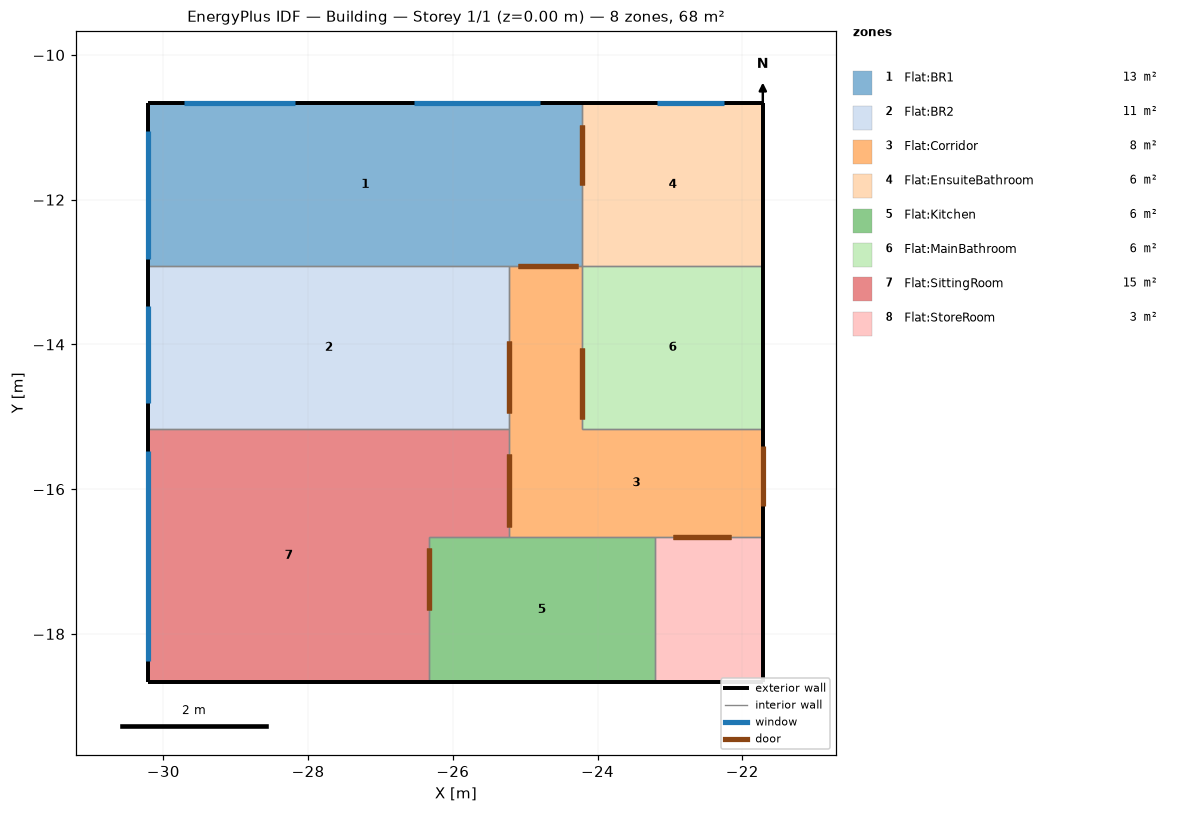
=== STOREY PLAN SPEC (per zone: floor XY polygon, exterior-wall plan segments, windows/doors) ===
zone 1: Flat:BR1  (13.5 m²)
  floor: (-24.21, -12.92) (-30.21, -12.92) (-30.21, -10.67) (-24.21, -10.67)
  exterior wall: (-24.21, -10.67) – (-30.21, -10.67)  [6.0 m]
    window: (-28.19, -10.67) – (-29.72, -10.67)  [1.5 m²]
    window: (-24.79, -10.67) – (-26.54, -10.67)  [1.8 m²]
  exterior wall: (-30.21, -10.67) – (-30.21, -12.92)  [2.3 m]
    window: (-30.21, -11.05) – (-30.21, -12.82)  [1.8 m²]
  interior walls: 3
zone 2: Flat:BR2  (11.2 m²)
  floor: (-25.22, -15.17) (-30.21, -15.17) (-30.21, -12.92) (-25.22, -12.92)
  exterior wall: (-30.21, -12.92) – (-30.21, -15.17)  [2.3 m]
    window: (-30.21, -13.47) – (-30.21, -14.81)  [1.4 m²]
  interior walls: 3
zone 3: Flat:Corridor  (7.5 m²)
  floor: (-24.21, -15.17) (-25.22, -15.17) (-25.22, -12.92) (-24.21, -12.92)
  floor: (-21.71, -16.66) (-25.22, -16.66) (-25.22, -15.17) (-21.71, -15.17)
  exterior wall: (-21.71, -16.66) – (-21.71, -15.17)  [1.5 m]
    door: (-21.71, -16.23) – (-21.71, -15.40)  [1.7 m²]
  interior walls: 7
zone 4: Flat:EnsuiteBathroom  (5.6 m²)
  floor: (-21.71, -12.92) (-24.21, -12.92) (-24.21, -10.67) (-21.71, -10.67)
  exterior wall: (-21.71, -12.92) – (-21.71, -10.67)  [2.3 m]
  exterior wall: (-21.71, -10.67) – (-24.21, -10.67)  [2.5 m]
    window: (-22.25, -10.67) – (-23.17, -10.67)  [0.7 m²]
  interior walls: 2
zone 5: Flat:Kitchen  (6.3 m²)
  floor: (-23.21, -18.67) (-26.33, -18.67) (-26.33, -16.66) (-23.21, -16.66)
  exterior wall: (-26.33, -18.67) – (-23.21, -18.67)  [3.1 m]
  interior walls: 4
zone 6: Flat:MainBathroom  (5.6 m²)
  floor: (-21.71, -15.17) (-24.21, -15.17) (-24.21, -12.92) (-21.71, -12.92)
  exterior wall: (-21.71, -15.17) – (-21.71, -12.92)  [2.3 m]
  interior walls: 3
zone 7: Flat:SittingRoom  (15.2 m²)
  floor: (-25.22, -16.66) (-26.33, -16.66) (-26.33, -15.17) (-25.22, -15.17)
  floor: (-26.33, -18.67) (-30.21, -18.67) (-30.21, -15.17) (-26.33, -15.17)
  exterior wall: (-30.21, -15.17) – (-30.21, -18.67)  [3.5 m]
    window: (-30.21, -15.47) – (-30.21, -18.38)  [4.5 m²]
  exterior wall: (-30.21, -18.67) – (-26.33, -18.67)  [3.9 m]
  interior walls: 4
zone 8: Flat:StoreRoom  (3.0 m²)
  floor: (-21.71, -18.67) (-23.21, -18.67) (-23.21, -16.66) (-21.71, -16.66)
  exterior wall: (-21.71, -18.67) – (-21.71, -16.66)  [2.0 m]
  exterior wall: (-23.21, -18.67) – (-21.71, -18.67)  [1.5 m]
  interior walls: 2

=== DERIVED (storey summary) ===
Building: Building
Storey: 1 of 1  (floor level z = 0.00 m)
Storey gross floor area: 68.0 m²
Zones on this storey: 8
  - Flat:BR1: floor 13.5 m²; exterior wall 8.2 m (19.8 m²); 3 window(s) 5.1 m²; WWR 25.6%
  - Flat:BR2: floor 11.2 m²; exterior wall 2.3 m (5.4 m²); 1 window(s) 1.4 m²; WWR 26.5%
  - Flat:Corridor: floor 7.5 m²; exterior wall 1.5 m (3.6 m²); WWR 0.0%; 1 door(s)
  - Flat:EnsuiteBathroom: floor 5.6 m²; exterior wall 4.8 m (11.4 m²); 1 window(s) 0.7 m²; WWR 6.4%
  - Flat:Kitchen: floor 6.3 m²; exterior wall 3.1 m (7.5 m²); WWR 0.0%
  - Flat:MainBathroom: floor 5.6 m²; exterior wall 2.3 m (5.4 m²); WWR 0.0%
  - Flat:SittingRoom: floor 15.2 m²; exterior wall 7.4 m (17.7 m²); 1 window(s) 4.5 m²; WWR 25.4%
  - Flat:StoreRoom: floor 3.0 m²; exterior wall 3.5 m (8.4 m²); WWR 0.0%
Zone adjacency (shared interzone walls):
  - Flat:BR1 ↔ Flat:BR2
  - Flat:BR1 ↔ Flat:Corridor
  - Flat:BR1 ↔ Flat:EnsuiteBathroom
  - Flat:BR2 ↔ Flat:Corridor
  - Flat:BR2 ↔ Flat:SittingRoom
  - Flat:Corridor ↔ Flat:Kitchen
  - Flat:Corridor ↔ Flat:MainBathroom
  - Flat:Corridor ↔ Flat:SittingRoom
  - Flat:Corridor ↔ Flat:StoreRoom
  - Flat:EnsuiteBathroom ↔ Flat:MainBathroom
  - Flat:Kitchen ↔ Flat:SittingRoom
  - Flat:Kitchen ↔ Flat:StoreRoom